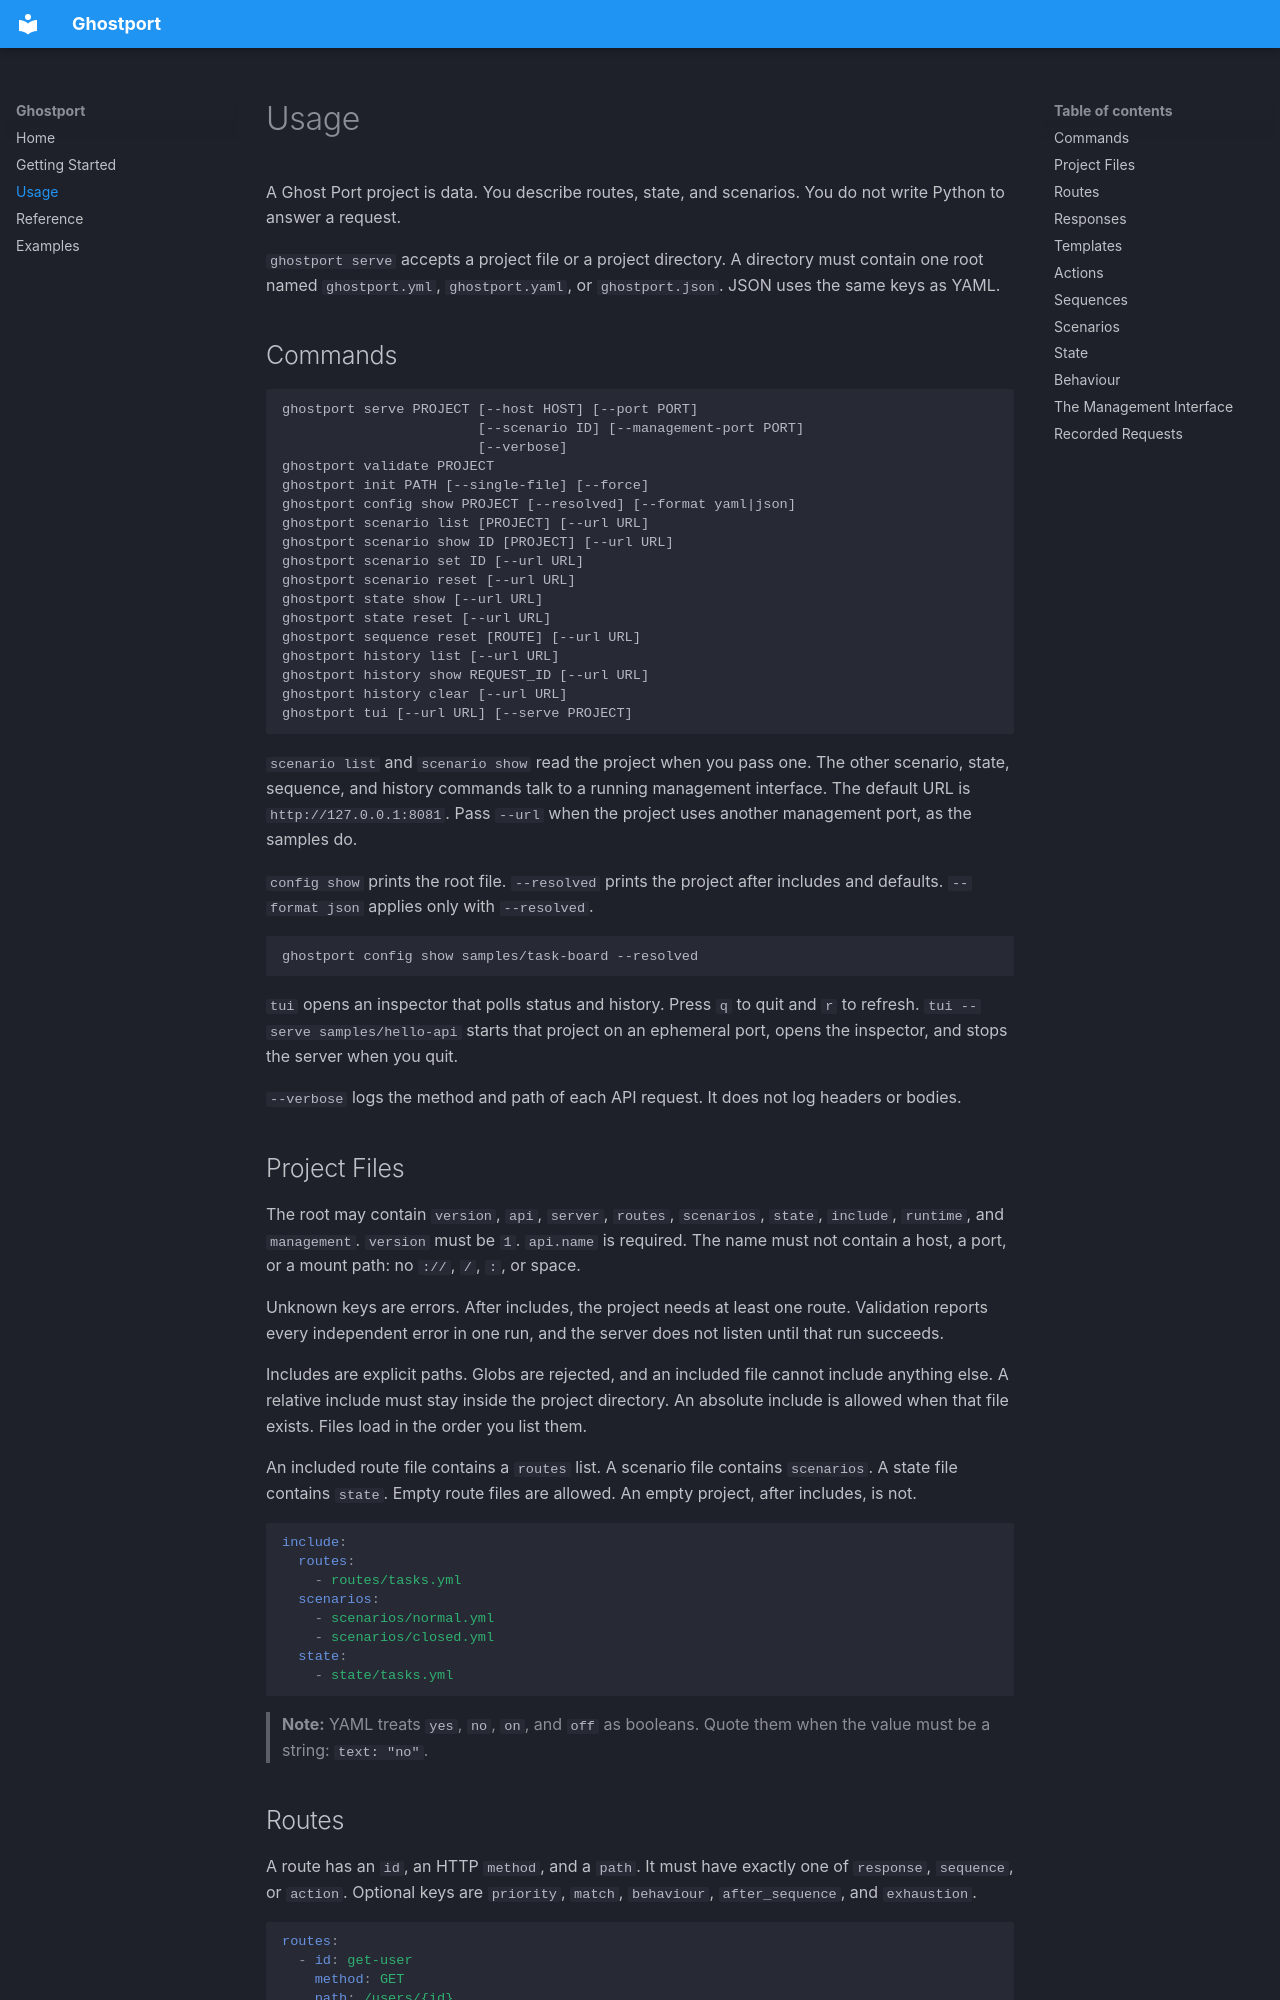

repository: lupaxa-developers-toolbox/ghostport · page: usage/index.html · generator: mkdocs

# Usage

A Ghost Port project is data. You describe routes, state, and scenarios.
You do not write Python to answer a request.

`ghostport serve` accepts a project file or a project directory. A
directory must contain one root named `ghostport.yml`, `ghostport.yaml`,
or `ghostport.json`. JSON uses the same keys as YAML.

## Commands

```text
ghostport serve PROJECT [--host HOST] [--port PORT]
                        [--scenario ID] [--management-port PORT]
                        [--verbose]
ghostport validate PROJECT
ghostport init PATH [--single-file] [--force]
ghostport config show PROJECT [--resolved] [--format yaml|json]
ghostport scenario list [PROJECT] [--url URL]
ghostport scenario show ID [PROJECT] [--url URL]
ghostport scenario set ID [--url URL]
ghostport scenario reset [--url URL]
ghostport state show [--url URL]
ghostport state reset [--url URL]
ghostport sequence reset [ROUTE] [--url URL]
ghostport history list [--url URL]
ghostport history show REQUEST_ID [--url URL]
ghostport history clear [--url URL]
ghostport tui [--url URL] [--serve PROJECT]
```

`scenario list` and `scenario show` read the project when you pass one.
The other scenario, state, sequence, and history commands talk to a
running management interface. The default URL is `http://127.0.0.1:8081`.
Pass `--url` when the project uses another management port, as the samples
do.

`config show` prints the root file. `--resolved` prints the project after
includes and defaults. `--format json` applies only with `--resolved`.

```bash
ghostport config show samples/task-board --resolved
```

`tui` opens an inspector that polls status and history. Press `q` to quit
and `r` to refresh. `tui --serve samples/hello-api` starts that project on
an ephemeral port, opens the inspector, and stops the server when you quit.

`--verbose` logs the method and path of each API request. It does not log
headers or bodies.

## Project Files

The root may contain `version`, `api`, `server`, `routes`, `scenarios`,
`state`, `include`, `runtime`, and `management`. `version` must be `1`.
`api.name` is required. The name must not contain a host, a port, or a
mount path: no `://`, `/`, `:`, or space.

Unknown keys are errors. After includes, the project needs at least one
route. Validation reports every independent error in one run, and the
server does not listen until that run succeeds.

Includes are explicit paths. Globs are rejected, and an included file
cannot include anything else. A relative include must stay inside the
project directory. An absolute include is allowed when that file exists.
Files load in the order you list them.

An included route file contains a `routes` list. A scenario file contains
`scenarios`. A state file contains `state`. Empty route files are allowed.
An empty project, after includes, is not.

```yaml
include:
  routes:
    - routes/tasks.yml
  scenarios:
    - scenarios/normal.yml
    - scenarios/closed.yml
  state:
    - state/tasks.yml
```

> **Note:** YAML treats `yes`, `no`, `on`, and `off` as booleans. Quote
> them when the value must be a string: `text: "no"`.
